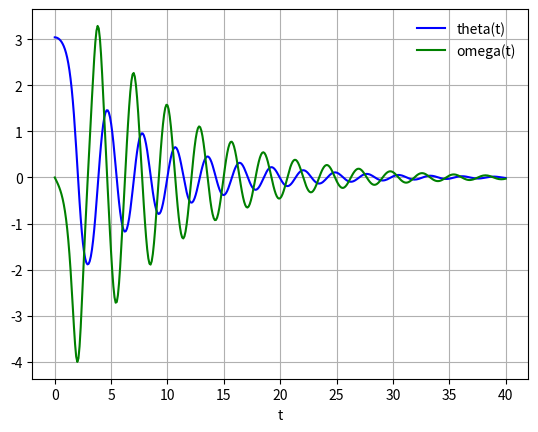

Reproduce this figure in Python.
#!/usr/bin/python
'''
x'' + b * x' + C * sin(t)=0
'''
from scipy.integrate import odeint
import matplotlib.pyplot as plt
import numpy as np

def pend(y, t, b, c=5.0):
    theta, omega = y
    dydt = [omega, -b*omega - c*np.sin(theta)]
    return dydt

b = 0.25
#c = 5.0
t = np.linspace(0, 40, 401)
y0 = [np.pi - 0.1, 0.0]
sol = odeint(pend, y0, t, args=(b,))
plt.plot(t, sol[:, 0], 'b', label='theta(t)')
plt.plot(t, sol[:, 1], 'g', label='omega(t)')
plt.legend(frameon=False, loc='best')
plt.xlabel('t')
plt.grid()
#plt.show()
